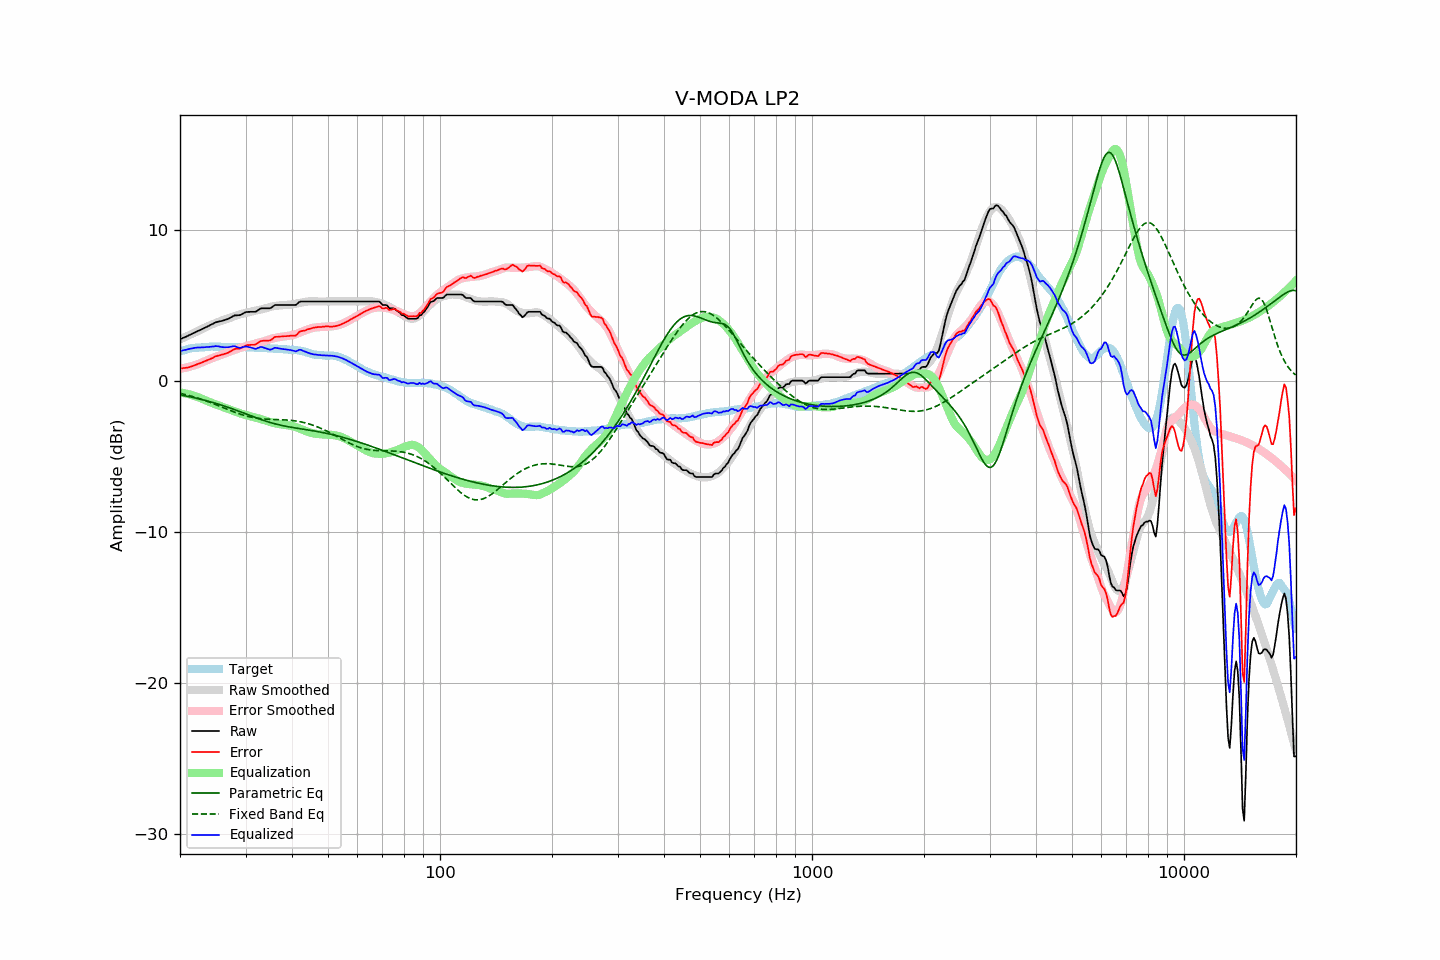

Values plotted in this chart, from the file beside it:
frequency, raw, error, smoothed, error_smoothed, equalization, parametric_eq, fixed_band_eq, equalized_raw, equalized_smoothed, target
20.00, 2.74, 0.81, 2.73, 0.78, -0.78, -0.94, -0.84, 1.96, 1.95, 1.93
20.20, 2.78, 0.81, 2.78, 0.80, -0.80, -0.96, -0.86, 1.98, 1.98, 1.97
20.40, 2.83, 0.83, 2.83, 0.82, -0.82, -0.98, -0.89, 2.01, 2.01, 2.00
20.61, 2.87, 0.84, 2.88, 0.84, -0.84, -1.00, -0.91, 2.03, 2.03, 2.03
20.81, 2.92, 0.85, 2.93, 0.87, -0.87, -1.02, -0.94, 2.05, 2.06, 2.07
21.02, 2.97, 0.86, 2.97, 0.89, -0.89, -1.05, -0.97, 2.08, 2.08, 2.11
21.23, 3.02, 0.90, 3.02, 0.92, -0.92, -1.07, -1.00, 2.10, 2.10, 2.12
21.44, 3.07, 0.93, 3.07, 0.95, -0.95, -1.09, -1.03, 2.12, 2.12, 2.14
21.66, 3.13, 0.97, 3.12, 0.98, -0.98, -1.11, -1.06, 2.15, 2.14, 2.16
21.87, 3.18, 1.01, 3.17, 1.01, -1.01, -1.14, -1.09, 2.17, 2.16, 2.17
22.09, 3.23, 1.05, 3.22, 1.05, -1.05, -1.16, -1.12, 2.18, 2.17, 2.18
22.31, 3.28, 1.10, 3.27, 1.08, -1.08, -1.19, -1.16, 2.20, 2.19, 2.18
22.54, 3.32, 1.13, 3.32, 1.13, -1.13, -1.21, -1.19, 2.19, 2.20, 2.19
22.76, 3.37, 1.17, 3.38, 1.17, -1.17, -1.24, -1.23, 2.20, 2.21, 2.20
22.99, 3.42, 1.22, 3.43, 1.22, -1.22, -1.26, -1.26, 2.20, 2.21, 2.20
23.22, 3.47, 1.26, 3.49, 1.27, -1.27, -1.29, -1.30, 2.20, 2.22, 2.21
23.45, 3.53, 1.31, 3.54, 1.31, -1.31, -1.32, -1.34, 2.22, 2.23, 2.22
23.69, 3.58, 1.35, 3.59, 1.36, -1.36, -1.35, -1.37, 2.22, 2.23, 2.23
23.92, 3.63, 1.39, 3.64, 1.40, -1.40, -1.38, -1.41, 2.23, 2.24, 2.24
24.16, 3.69, 1.44, 3.68, 1.45, -1.45, -1.41, -1.45, 2.25, 2.24, 2.25
24.40, 3.74, 1.48, 3.73, 1.49, -1.49, -1.44, -1.49, 2.25, 2.24, 2.26
24.65, 3.79, 1.54, 3.77, 1.53, -1.53, -1.47, -1.54, 2.26, 2.24, 2.25
24.89, 3.85, 1.60, 3.81, 1.56, -1.56, -1.50, -1.58, 2.29, 2.25, 2.25
25.14, 3.88, 1.63, 3.85, 1.60, -1.60, -1.53, -1.62, 2.28, 2.25, 2.25
25.39, 3.91, 1.66, 3.89, 1.64, -1.64, -1.56, -1.66, 2.27, 2.25, 2.25
25.65, 3.93, 1.68, 3.93, 1.68, -1.68, -1.60, -1.71, 2.25, 2.25, 2.25
25.91, 3.95, 1.72, 3.98, 1.73, -1.73, -1.63, -1.75, 2.22, 2.25, 2.23
26.16, 3.98, 1.74, 4.01, 1.77, -1.77, -1.67, -1.79, 2.21, 2.25, 2.24
26.43, 4.02, 1.78, 4.05, 1.81, -1.81, -1.70, -1.84, 2.21, 2.24, 2.24
26.69, 4.06, 1.82, 4.08, 1.85, -1.85, -1.74, -1.88, 2.21, 2.24, 2.24
26.96, 4.09, 1.85, 4.12, 1.88, -1.88, -1.77, -1.92, 2.21, 2.23, 2.24
27.23, 4.15, 1.91, 4.15, 1.92, -1.92, -1.81, -1.97, 2.23, 2.23, 2.24
27.50, 4.21, 1.97, 4.19, 1.96, -1.96, -1.85, -2.01, 2.25, 2.23, 2.24
27.77, 4.27, 2.04, 4.23, 2.00, -2.00, -1.89, -2.05, 2.27, 2.23, 2.23
28.05, 4.32, 2.09, 4.27, 2.04, -2.04, -1.92, -2.09, 2.28, 2.23, 2.23
28.33, 4.32, 2.11, 4.31, 2.08, -2.08, -1.96, -2.13, 2.24, 2.23, 2.21
28.62, 4.33, 2.11, 4.35, 2.13, -2.13, -2.00, -2.17, 2.20, 2.22, 2.22
28.90, 4.33, 2.11, 4.38, 2.16, -2.16, -2.04, -2.20, 2.17, 2.22, 2.22
29.19, 4.37, 2.16, 4.41, 2.19, -2.19, -2.08, -2.24, 2.18, 2.22, 2.21
29.48, 4.43, 2.21, 4.43, 2.22, -2.22, -2.12, -2.27, 2.21, 2.21, 2.22
29.78, 4.49, 2.27, 4.46, 2.25, -2.25, -2.16, -2.31, 2.24, 2.21, 2.22
30.08, 4.54, 2.32, 4.48, 2.28, -2.28, -2.20, -2.34, 2.26, 2.21, 2.22
30.38, 4.55, 2.35, 4.51, 2.31, -2.31, -2.25, -2.36, 2.24, 2.20, 2.20
30.68, 4.55, 2.35, 4.53, 2.34, -2.34, -2.29, -2.39, 2.21, 2.20, 2.20
30.99, 4.56, 2.37, 4.56, 2.37, -2.37, -2.33, -2.41, 2.19, 2.19, 2.19
31.30, 4.56, 2.37, 4.59, 2.40, -2.40, -2.37, -2.44, 2.16, 2.19, 2.19
31.61, 4.56, 2.37, 4.62, 2.43, -2.43, -2.41, -2.46, 2.13, 2.18, 2.19
31.93, 4.56, 2.39, 4.64, 2.46, -2.46, -2.45, -2.48, 2.10, 2.18, 2.17
32.24, 4.62, 2.46, 4.66, 2.49, -2.49, -2.49, -2.49, 2.14, 2.17, 2.16
32.57, 4.69, 2.53, 4.68, 2.51, -2.51, -2.52, -2.51, 2.18, 2.17, 2.16
32.89, 4.77, 2.61, 4.70, 2.54, -2.54, -2.56, -2.52, 2.23, 2.16, 2.16
33.22, 4.79, 2.63, 4.72, 2.57, -2.57, -2.60, -2.53, 2.22, 2.16, 2.16
33.55, 4.79, 2.64, 4.75, 2.60, -2.60, -2.64, -2.54, 2.19, 2.15, 2.15
33.89, 4.79, 2.64, 4.78, 2.64, -2.64, -2.67, -2.55, 2.15, 2.15, 2.15
34.23, 4.79, 2.64, 4.82, 2.67, -2.67, -2.70, -2.55, 2.12, 2.14, 2.15
34.57, 4.79, 2.65, 4.85, 2.71, -2.71, -2.74, -2.56, 2.08, 2.14, 2.14
34.92, 4.79, 2.66, 4.88, 2.74, -2.74, -2.77, -2.56, 2.05, 2.13, 2.13
35.27, 4.85, 2.72, 4.90, 2.78, -2.78, -2.80, -2.57, 2.07, 2.13, 2.13
35.62, 4.93, 2.81, 4.92, 2.80, -2.80, -2.83, -2.57, 2.13, 2.12, 2.12
35.97, 5.00, 2.89, 4.94, 2.82, -2.82, -2.86, -2.58, 2.18, 2.12, 2.11
... 635 more rows
